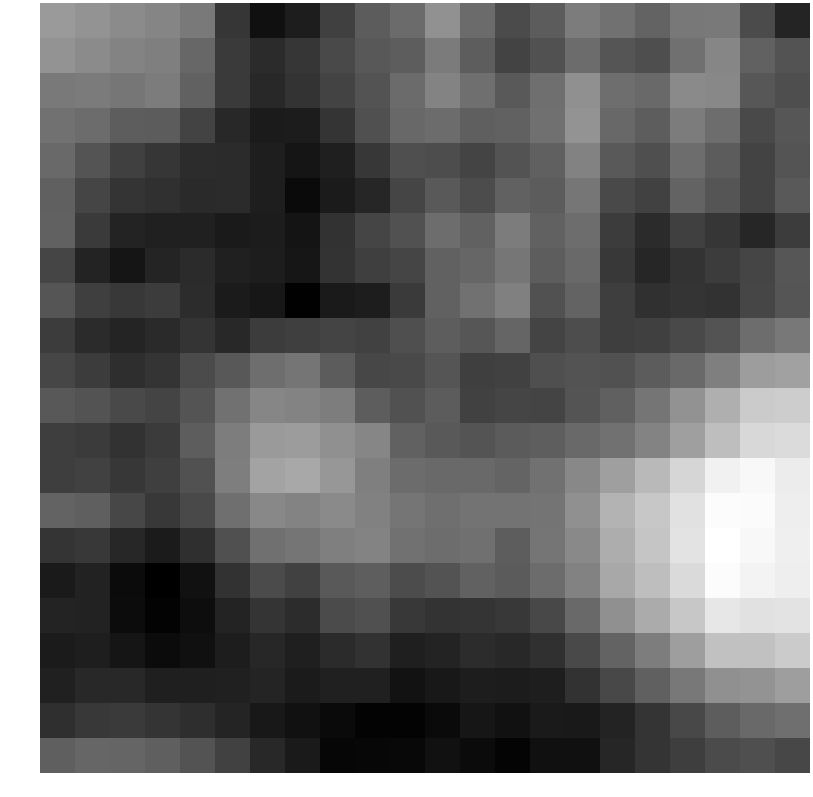

The file beside this chart, header and first rows:
0.434197, 0.258859, 0.042547, -0.122115, -0.444081, -2.252072, -3.267511, -2.922544, -1.995334, -1.236074, -0.811407, 0.206293, -0.813194, -1.676303, -1.226055, -0.357272, -0.637807, -1.027706, -0.463566, -0.407900, -1.691244, -2.712963
0.2548, 0.05244, -0.1406, -0.2935, -0.9332, -2.14, -2.56, -2.252, -1.712, -1.349, -1.193, -0.3872, -1.194, -1.911, -1.513, -0.8085, -1.43, -1.616, -0.6998, -0.09054, -1.092, -1.464
-0.4057, -0.3814, -0.5171, -0.3737, -1.081, -2.152, -2.598, -2.338, -1.908, -1.47, -0.8183, -0.1358, -0.7032, -1.308, -0.7209, 0.1657, -0.7554, -0.8475, 0.02372, -0.0536, -1.352, -1.615
-0.623, -0.7908, -1.193, -1.228, -1.913, -2.594, -2.983, -2.948, -2.301, -1.561, -0.9127, -0.7915, -1.155, -1.099, -0.6979, 0.256, -0.8929, -1.204, -0.3778, -0.7666, -1.722, -1.402
-0.8528, -1.436, -1.996, -2.263, -2.514, -2.559, -2.892, -3.153, -2.87, -2.231, -1.578, -1.641, -1.872, -1.465, -1.114, -0.2009, -1.322, -1.583, -0.7635, -1.217, -1.903, -1.441
-1.129, -1.845, -2.316, -2.424, -2.567, -2.562, -2.916, -3.452, -2.99, -2.694, -1.847, -1.307, -1.651, -1.077, -1.22, -0.5353, -1.754, -1.948, -1.034, -1.412, -1.91, -1.294
-1.095, -2.143, -2.765, -2.832, -2.822, -3.001, -2.954, -3.174, -2.352, -1.861, -1.507, -0.7693, -1.104, -0.3522, -1.081, -0.7701, -2.095, -2.549, -1.988, -2.265, -2.681, -2.067
-1.863, -2.78, -3.137, -2.727, -2.554, -2.858, -2.922, -3.123, -2.34, -2.004, -1.836, -1.061, -0.961, -0.5278, -1.189, -0.8899, -2.18, -2.694, -2.337, -2.091, -1.854, -1.402
-1.407, -2.008, -2.162, -2.085, -2.503, -2.987, -3.083, -3.677, -3.013, -2.933, -2.155, -1.067, -0.6499, -0.2504, -1.49, -1.034, -2.025, -2.399, -2.319, -2.356, -1.832, -1.425
-2.076, -2.553, -2.721, -2.566, -2.289, -2.626, -2.064, -2.003, -1.88, -1.943, -1.57, -1.201, -1.395, -0.998, -1.872, -1.641, -2.047, -1.987, -1.721, -1.461, -0.7562, -0.4648
-1.829, -2.064, -2.471, -2.299, -1.689, -1.338, -0.7547, -0.5553, -1.224, -1.799, -1.714, -1.417, -2.006, -1.926, -1.58, -1.471, -1.494, -1.225, -0.8802, -0.2875, 0.5382, 0.6243
-1.323, -1.462, -1.745, -1.871, -1.436, -0.6419, -0.09999, -0.1746, -0.3277, -1.195, -1.486, -1.229, -1.936, -1.861, -1.878, -1.452, -1.12, -0.5439, 0.2235, 1.024, 1.767, 1.812
-2.034, -2.127, -2.361, -2.112, -1.192, -0.3297, 0.4566, 0.4951, 0.1686, -0.09552, -1.073, -1.271, -1.431, -1.245, -1.166, -0.8552, -0.6352, -0.1636, 0.5833, 1.417, 2.11, 2.211
-2.051, -1.924, -2.226, -2.018, -1.503, -0.3203, 0.677, 0.836, 0.3725, -0.2874, -0.7934, -0.8633, -0.8754, -1.023, -0.6229, -0.04792, 0.5854, 1.272, 2.075, 2.787, 2.993, 2.667
-1.036, -1.153, -1.796, -2.195, -1.714, -0.7281, -0.03596, -0.1687, 0.01034, -0.2215, -0.5554, -0.7135, -0.6112, -0.5956, -0.5837, 0.1752, 1.118, 1.666, 2.375, 3.094, 3.062, 2.726
-2.275, -2.193, -2.662, -2.994, -2.44, -1.539, -0.6839, -0.5468, -0.2959, -0.1548, -0.633, -0.7789, -0.6994, -1.188, -0.5513, -0.005807, 0.9451, 1.615, 2.405, 3.186, 2.992, 2.735
-3.008, -2.781, -3.414, -3.726, -3.249, -2.35, -1.695, -1.951, -1.314, -1.18, -1.66, -1.47, -1.069, -1.255, -0.8054, -0.193, 0.8105, 1.412, 2.174, 3.082, 2.873, 2.705
-2.756, -2.802, -3.383, -3.632, -3.348, -2.773, -2.272, -2.495, -1.694, -1.559, -2.205, -2.327, -2.269, -2.168, -1.77, -0.8596, 0.1676, 0.9039, 1.665, 2.521, 2.362, 2.411
-2.976, -2.911, -3.159, -3.417, -3.268, -2.931, -2.665, -2.882, -2.538, -2.364, -2.884, -2.76, -2.525, -2.626, -2.4, -1.703, -1.027, -0.3256, 0.5567, 1.486, 1.496, 1.777
-2.858, -2.616, -2.621, -2.866, -2.888, -2.831, -2.709, -2.99, -2.82, -2.828, -3.234, -3.052, -2.919, -2.945, -2.89, -2.363, -1.761, -1.112, -0.48, 0.1735, 0.2817, 0.5509
-2.435, -2.193, -2.149, -2.283, -2.471, -2.753, -3.062, -3.256, -3.446, -3.62, -3.63, -3.438, -3.113, -3.248, -3.008, -3.038, -2.754, -2.268, -1.775, -1.197, -0.8789, -0.7052
-1.159, -0.957, -0.9892, -1.14, -1.479, -1.947, -2.608, -3.011, -3.539, -3.531, -3.492, -3.248, -3.411, -3.597, -3.276, -3.27, -2.683, -2.313, -2.04, -1.676, -1.571, -1.795
